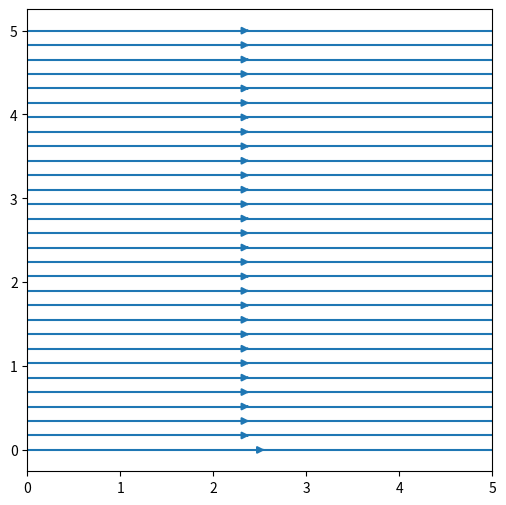
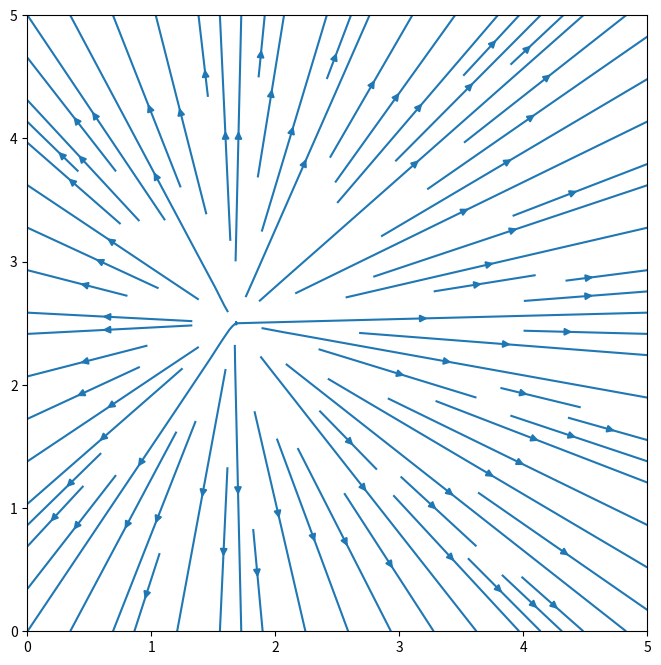
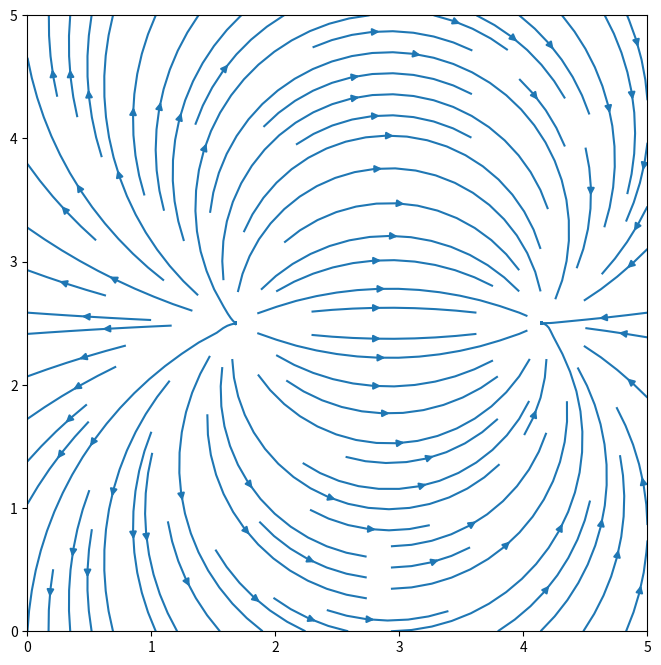
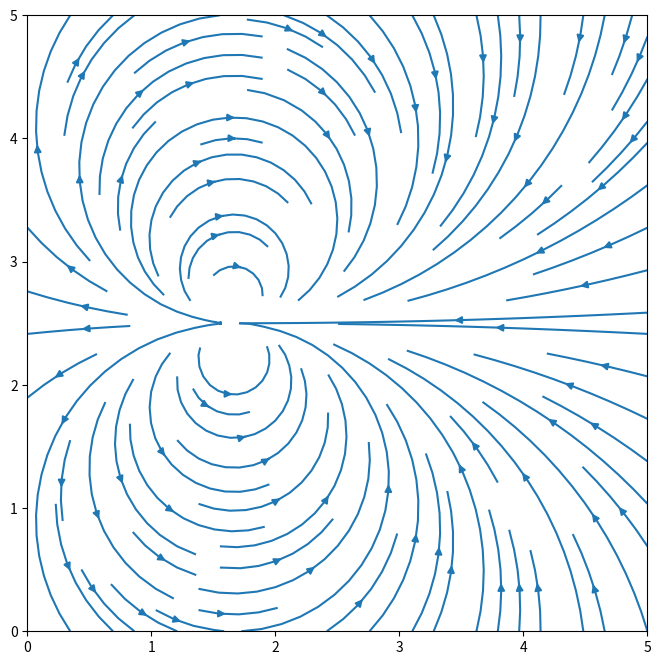
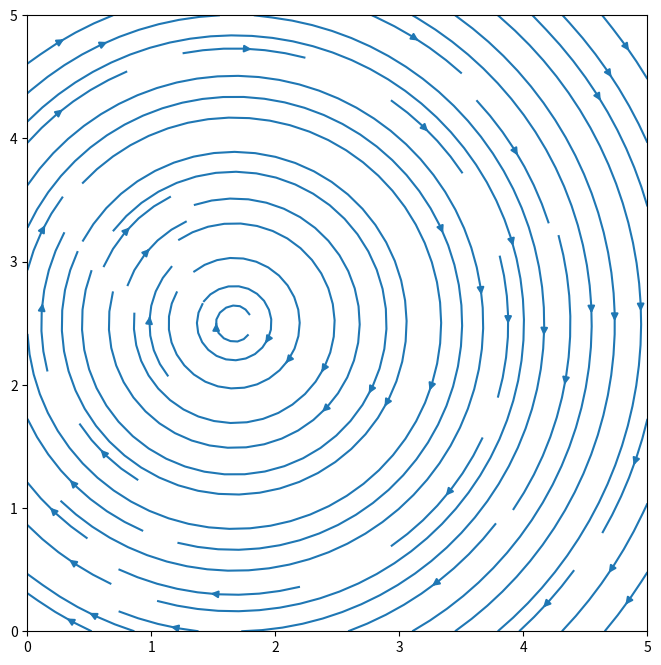
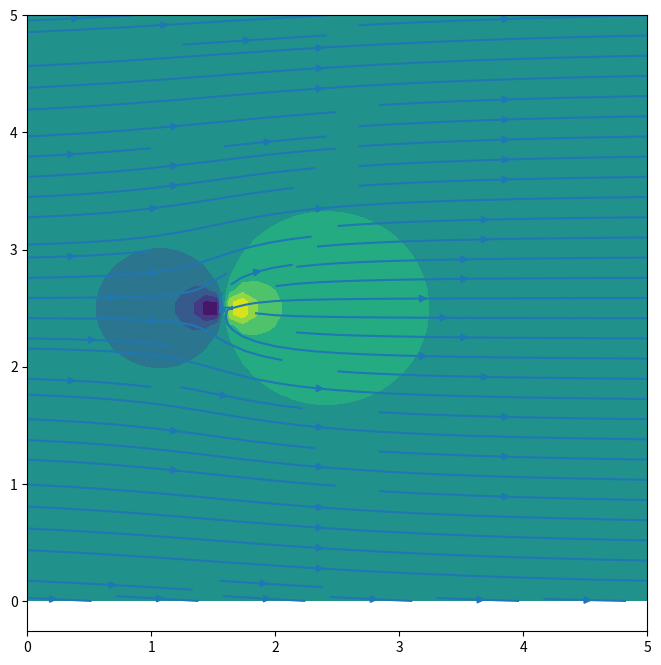
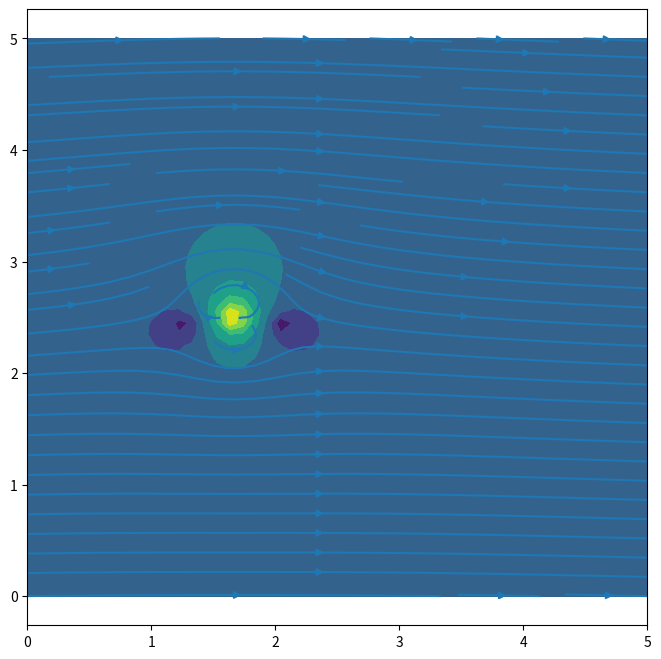
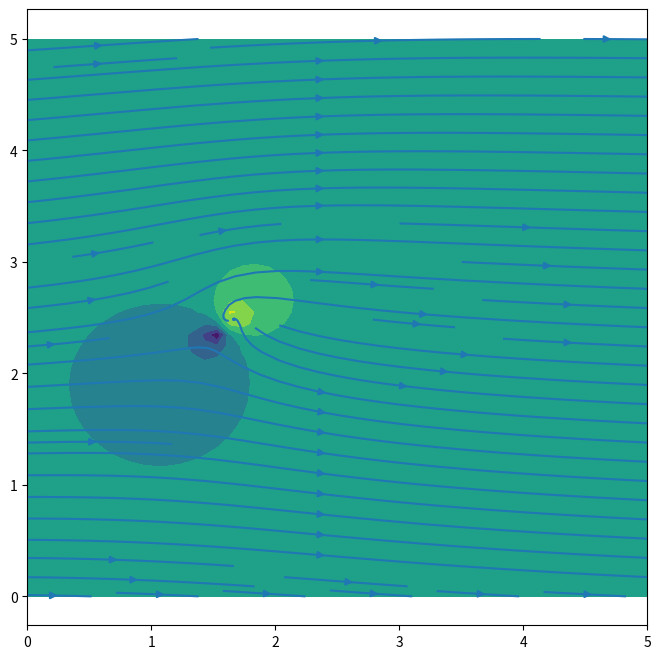

Python code for these plots, in order:
## from matplotlib import rc
import numpy as np
import matplotlib
import matplotlib.pyplot as plt


print("Imported all the modules")

# Freestream velocities (constant!)
def vel_freestream(xx,yy,U0,alpha):
    u = U0*np.cos(alpha)*np.ones_like(xx)
    v = U0*np.sin(alpha)*np.ones_like(xx)
    return u, v

# Get the velocity potential of the freestream: linear slope
def phi_freestream(xx,yy,U0,alpha):
    u,v = vel_freestream(xx,yy,U0,alpha)
    phi = u*xx + v*yy
    return phi


# velocity field for point source
def vel_source(xx,yy,Q0,xloc,yloc):
    x2y2 = (xx - xloc)**2 + (yy - yloc)**2
    u = Q0 / (2 * np.pi)*(xx - xloc) / x2y2
    v = Q0 / (2 * np.pi)*(yy - yloc) / x2y2
    return u,v

def phi_source(xx,yy,Q0,xloc,yloc):
    phi = Q0 / (4*np.pi) * numpy.log((xx-xloc)**2 + (yy - yloc)**2)
    return psi

def psi_source(xx,yy,Q0,xloc,yloc):
    psi = Q0 / (2*math.pi)*numpy.arctan2((xx - xloc), (xx - xloc))
    return psi

# velocity field for doublet
def vel_doublet(xx,yy,Q0,xloc,yloc):
    x2y2sq = ((xx - xloc)**2 + (yy - yloc)**2)**2
    u = -Q0/(2*np.pi) *((xx - xloc)**2 - (yy - yloc)**2) / x2y2sq
    v = -Q0/(2*np.pi)*2*(xx - xloc)*(yy - yloc) /x2y2sq
    return u,v

def vel_vortex(xx,yy,C0,xloc,yloc):
    v, u = vel_source(xx,yy,C0,xloc,yloc)
    u = -u
    return u,v

def psi_vortex(xx,yy,C0,xloc,yloc):
    return phi_source(xx,yy,C0,xloc,yloc)

def phi_vortex(xx,yy,C0,xloc,yloc):
    return psi_source(xx,yy,C0,xloc,yloc)

# Set an a "grid for plotting"
xmin = 0.
xmax = 5.
ymin = 0.
ymax = 5.
nx = 50
ny = 50
x = np.linspace(xmin, xmax, nx)
y = np.linspace(xmin, xmax, nx)
xx, yy = np.meshgrid(x,y)

size=8

# Plot a freestream case
fig = plt.figure(figsize=(6,6))
U0 = 1.
alpha = 0 * np.pi/180.

ufree,vfree = vel_freestream(xx,yy,U0,alpha)

p = plt.streamplot(xx,yy,ufree,vfree)


# Plot a point source
fig = plt.figure(figsize=(size,size))

Q0 = 1.0
xloc = xmax/3
yloc = ymax/2

usrc,vsrc = vel_source(xx,yy,Q0,xloc,yloc)
p = plt.streamplot(xx,yy,usrc,vsrc)

# source sink pair
xsnk = xmax/3 + 0.5*xmax
ysnk = ymax/2

usnk,vsnk = vel_source(xx,yy,-Q0,xsnk,ysnk)

upair = usrc + usnk
vpair = vsrc + vsnk

fig = plt.figure(figsize=(size,size))
p = plt.streamplot(xx,yy,upair,vpair)


# Doublet, instead of source
fig = plt.figure(figsize=(size,size))
udbl,vdbl = vel_doublet(xx,yy,Q0,xloc,yloc)
p = plt.streamplot(xx,yy,udbl,vdbl)


# Plot a free vortex 
fig = plt.figure(figsize=(size,size))
C0 = -1.0
uvor,vvor = vel_vortex(xx,yy,C0,xloc,yloc)
p = plt.streamplot(xx,yy,uvor,vvor)


def calc_pressure(p0,u,v):
  pres = p0 + 0.5*(u*u + v*v)
  return pres 

def calc_pressure_coef(u0,u,v):
  cp = 1.0 + 0.5*(u*u + v*v)/(u0**2)
  return cp 

# Freestream plus source 
fig = plt.figure(figsize=(size,size))
uall = ufree + usrc 
vall = vfree + vsrc 

pressure = calc_pressure(0., uall, vall)
p = plt.contourf(xx,yy,np.log(pressure))
p = plt.streamplot(xx,yy,uall,vall)

# Freestream plus doublet plus vortex
fig = plt.figure(figsize=(size,size))
uall = ufree + udbl + uvor
vall = vfree + vdbl + vvor

pressure = calc_pressure(0., uall, vall)
p = plt.contourf(xx,yy,np.log(pressure))
p = plt.streamplot(xx,yy,uall,vall)

# Freestream plus source plus vortex
fig = plt.figure(figsize=(size,size))
uall = ufree + usrc + uvor
vall = vfree + vsrc + vvor

pressure = calc_pressure(0., uall, vall)
p = plt.contourf(xx,yy,np.log(pressure))
p = plt.streamplot(xx,yy,uall,vall)

# Doublet plus vortex


# Doublet opposite sign vortex


# Doublet source


# Source and sink offset by some distance with freestream at some angle (alpha > 0)

